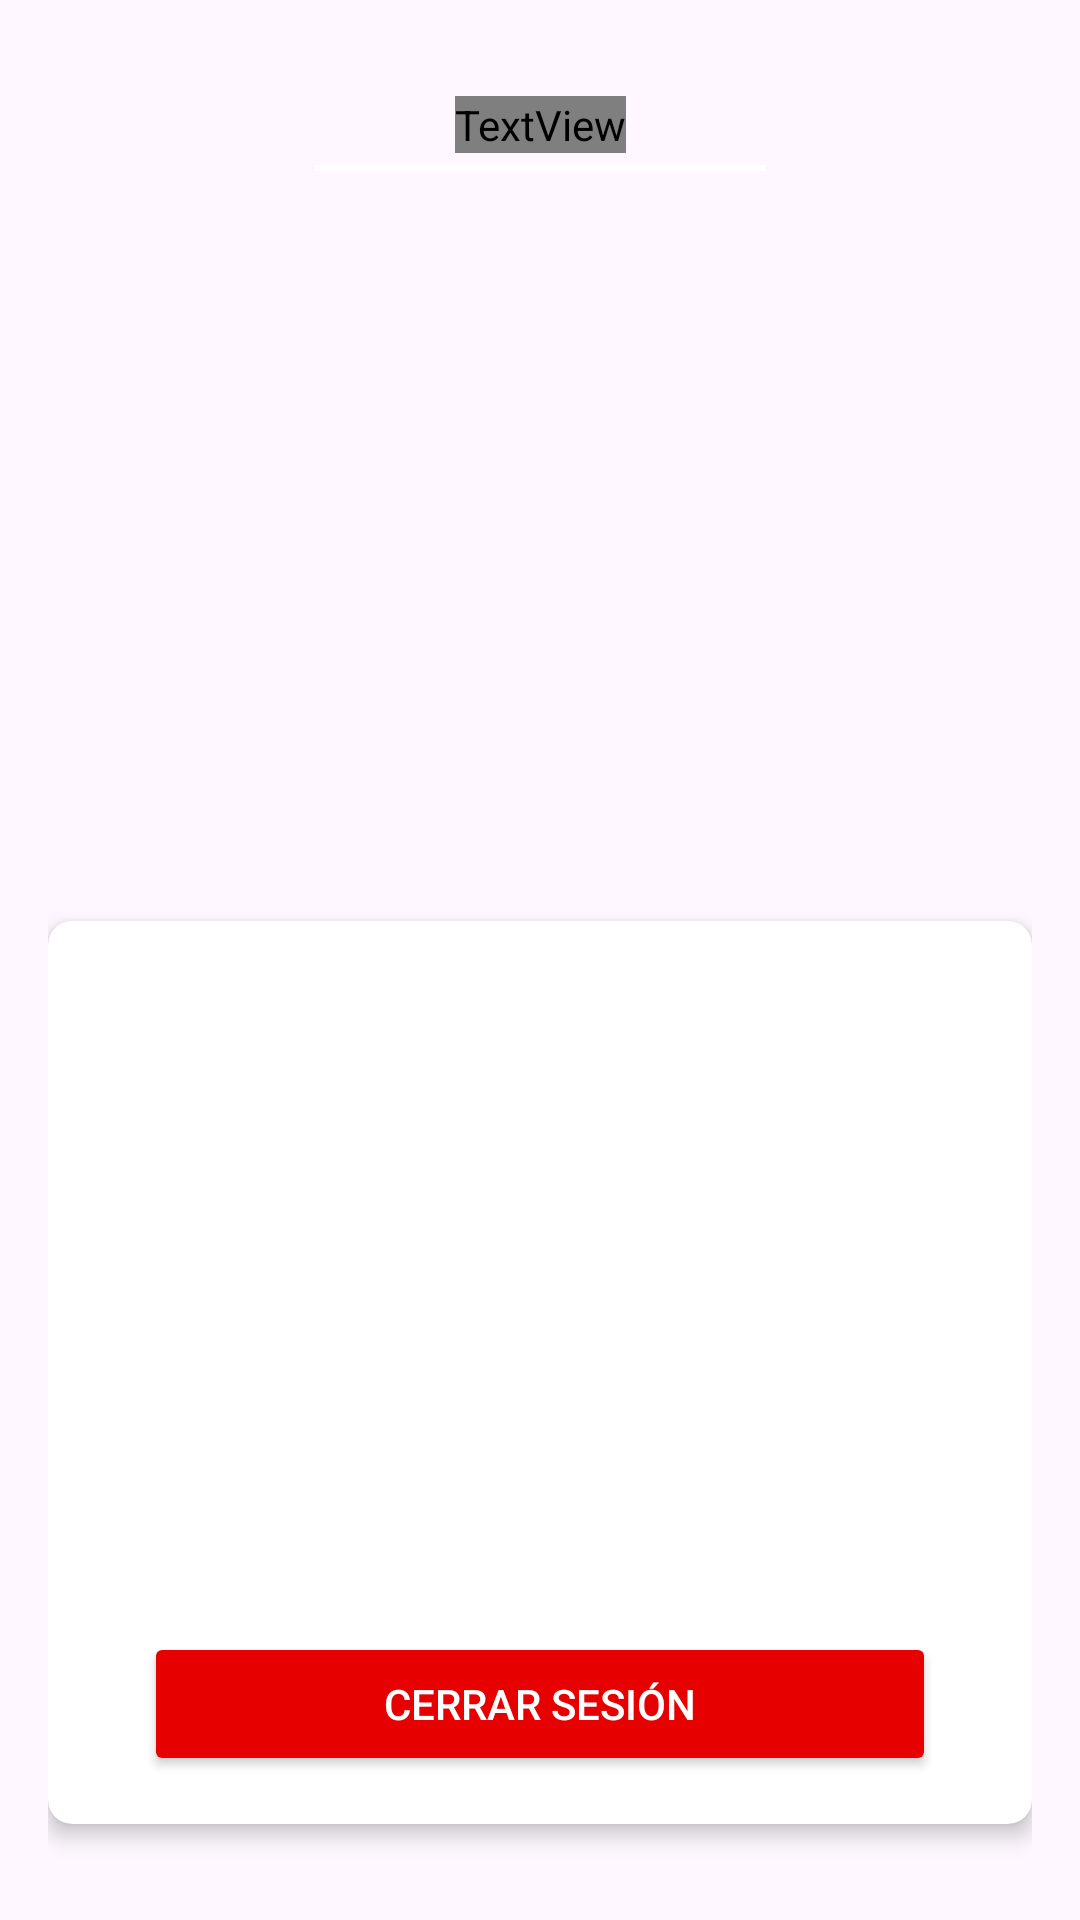

Write the Android layout XML for this screen, with the resource values it uses.
<!-- AndroidManifest.xml: application theme Theme.TfgProject -->
<!-- res/layout/fragment_profile.xml -->
<?xml version="1.0" encoding="utf-8"?>
<androidx.constraintlayout.widget.ConstraintLayout xmlns:android="http://schemas.android.com/apk/res/android"
    xmlns:app="http://schemas.android.com/apk/res-auto"
    xmlns:tools="http://schemas.android.com/tools"
    android:layout_width="match_parent"
    android:layout_height="match_parent"
    android:padding="16dp"
    tools:context=".ui.profile.ProfileFragment">

    <TextView
        android:id="@+id/profileTitle"
        android:layout_width="wrap_content"
        android:layout_height="wrap_content"
        android:text="@string/profile"
        android:textSize="24sp"
        android:textStyle="bold"
        android:layout_marginTop="16dp"
        app:layout_constraintTop_toTopOf="parent"
        app:layout_constraintLeft_toLeftOf="parent"
        app:layout_constraintRight_toRightOf="parent"
        android:textColor="@color/white"
        android:fontFamily="@font/lekton_bold"/>

    <View
        android:layout_width="150dp"
        android:layout_height="2dp"
        android:background="@color/white"
        android:layout_gravity="center_horizontal"
        android:layout_marginTop="4dp"
        app:layout_constraintTop_toBottomOf="@id/profileTitle"
        app:layout_constraintLeft_toLeftOf="parent"
        app:layout_constraintRight_toRightOf="parent"/>
    <ImageView
        android:id="@+id/profileImageView"
        android:layout_width="200dp"
        android:layout_height="200dp"
        app:layout_constraintTop_toBottomOf="@id/profileTitle"
        app:layout_constraintLeft_toLeftOf="parent"
        app:layout_constraintRight_toRightOf="parent"
        android:src="@drawable/profile_icon"
        android:scaleType="centerCrop"
        android:layout_marginTop="32dp" />

    <androidx.cardview.widget.CardView
        android:id="@+id/cardView"
        android:layout_width="0dp"
        android:layout_height="wrap_content"
        app:layout_constraintTop_toBottomOf="@id/profileImageView"
        app:layout_constraintLeft_toLeftOf="parent"
        app:layout_constraintRight_toRightOf="parent"
        android:layout_marginTop="24dp"
        app:cardCornerRadius="8dp"
        app:cardElevation="4dp">

        <LinearLayout
            android:orientation="vertical"
            android:layout_width="match_parent"
            android:layout_height="wrap_content"
            android:padding="16dp">

            <TextView
                android:text="Email"
                android:layout_width="wrap_content"
                android:layout_height="wrap_content"
                android:textAppearance="@style/TextAppearance.AppCompat.Medium"
                android:textColor="@color/white"
                android:paddingBottom="4dp" />

            <TextView
                android:id="@+id/emailTextView"
                android:layout_width="match_parent"
                android:layout_height="wrap_content"
                android:textColor="@color/white"
                android:textAppearance="@style/TextAppearance.AppCompat.Large" />

            <TextView
                android:text="Name"
                android:layout_width="wrap_content"
                android:layout_height="wrap_content"
                android:textAppearance="@style/TextAppearance.AppCompat.Medium"
                android:textColor="@color/white"
                android:paddingTop="16dp"
                android:paddingBottom="4dp" />

            <TextView
                android:id="@+id/nameTextView"
                android:layout_width="match_parent"
                android:layout_height="wrap_content"
                android:textColor="@color/white"
                android:textAppearance="@style/TextAppearance.AppCompat.Large" />

            <TextView
                android:text="Nickname"
                android:layout_width="wrap_content"
                android:layout_height="wrap_content"
                android:textAppearance="@style/TextAppearance.AppCompat.Medium"
                android:textColor="@color/white"
                android:paddingTop="16dp"
                android:paddingBottom="4dp" />

            <TextView
                android:id="@+id/nicknameTextView"
                android:layout_width="match_parent"
                android:layout_height="wrap_content"
                android:textColor="@color/white"
                android:textAppearance="@style/TextAppearance.AppCompat.Large" />

            <Button
                android:id="@+id/logoutButton"
                android:layout_width="match_parent"
                android:layout_height="wrap_content"
                android:text="@string/logout"
                android:textColor="@color/white"
                android:backgroundTint="@color/red"
                app:layout_constraintTop_toBottomOf="@id/cardView"
                app:layout_constraintStart_toStartOf="parent"
                app:layout_constraintEnd_toEndOf="parent"
                android:layout_marginTop="16dp"
                android:layout_marginStart="16dp"
                android:layout_marginEnd="16dp"/>

        </LinearLayout>
    </androidx.cardview.widget.CardView>

</androidx.constraintlayout.widget.ConstraintLayout>
<!-- resources referenced by this layout -->
<resources>
  <color name="red">#E60000</color>
  <color name="white">#FFFFFFFF</color>
  <string name="logout">Cerrar sesión</string>
  <string name="profile">Perfil</string>
  <style name="Theme.TfgProject" parent="Base.Theme.TfgProject" />
  <style name="Base.Theme.TfgProject" parent="Theme.Material3.DayNight.NoActionBar">
          
          
          <item name="colorPrimary">@color/green_background</item>
      </style>
  <color name="green_background">#448E5B</color>
</resources>
